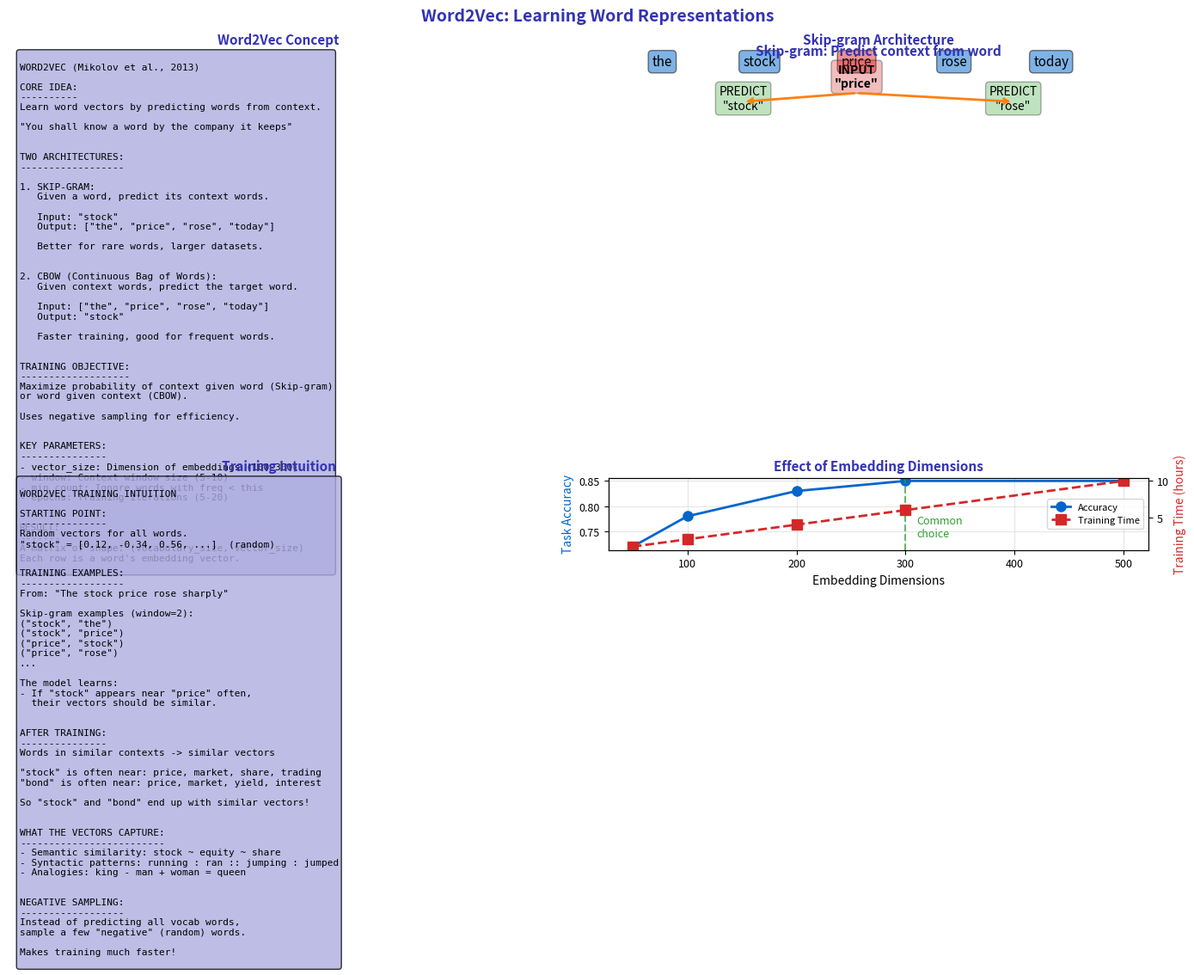

The matplotlib source for this figure: (Note: this script raises an exception after producing the figure.)
"""Word2Vec - Learning Word Representations"""
import matplotlib.pyplot as plt
import numpy as np
from pathlib import Path

plt.rcParams.update({
    'font.size': 10,
    'axes.labelsize': 10,
    'axes.titlesize': 11,
    'xtick.labelsize': 9,
    'ytick.labelsize': 9,
    'legend.fontsize': 9,
    'figure.figsize': (10, 6),
    'figure.dpi': 150
})

MLPURPLE = '#3333B2'
MLLAVENDER = '#ADADE0'
MLBLUE = '#0066CC'
MLORANGE = '#FF7F0E'
MLGREEN = '#2CA02C'
MLRED = '#D62728'

fig, axes = plt.subplots(2, 2, figsize=(14, 10))
fig.suptitle('Word2Vec: Learning Word Representations', fontsize=14, fontweight='bold', color=MLPURPLE)

# Plot 1: Word2Vec concept
ax1 = axes[0, 0]
ax1.axis('off')

concept = '''
WORD2VEC (Mikolov et al., 2013)

CORE IDEA:
----------
Learn word vectors by predicting words from context.

"You shall know a word by the company it keeps"


TWO ARCHITECTURES:
------------------

1. SKIP-GRAM:
   Given a word, predict its context words.

   Input: "stock"
   Output: ["the", "price", "rose", "today"]

   Better for rare words, larger datasets.


2. CBOW (Continuous Bag of Words):
   Given context words, predict the target word.

   Input: ["the", "price", "rose", "today"]
   Output: "stock"

   Faster training, good for frequent words.


TRAINING OBJECTIVE:
-------------------
Maximize probability of context given word (Skip-gram)
or word given context (CBOW).

Uses negative sampling for efficiency.


KEY PARAMETERS:
---------------
- vector_size: Dimension of embeddings (100-300)
- window: Context window size (5-10)
- min_count: Ignore words with freq < this
- epochs: Training iterations (5-20)


RESULT:
-------
A matrix of shape: (vocabulary_size, vector_size)
Each row is a word's embedding vector.
'''

ax1.text(0.02, 0.98, concept, transform=ax1.transAxes, fontsize=8,
         verticalalignment='top', fontfamily='monospace',
         bbox=dict(boxstyle='round', facecolor=MLLAVENDER, alpha=0.8))
ax1.set_title('Word2Vec Concept', fontsize=11, fontweight='bold', color=MLPURPLE)

# Plot 2: Skip-gram visualization
ax2 = axes[0, 1]
ax2.axis('off')

# Draw Skip-gram architecture
sentence = "the stock price rose today"
words = sentence.split()
center_idx = 2  # "price" is center

# Draw words
y = 0.8
for i, word in enumerate(words):
    x = 0.1 + i * 0.18
    color = MLRED if i == center_idx else MLBLUE
    ax2.text(x, y, word, fontsize=11, ha='center',
             bbox=dict(boxstyle='round', facecolor=color, alpha=0.5))

# Draw center word connection
center_x = 0.1 + center_idx * 0.18
ax2.text(center_x, 0.5, 'INPUT\n"price"', fontsize=10, ha='center', fontweight='bold',
         bbox=dict(boxstyle='round', facecolor=MLRED, alpha=0.3))

# Draw context predictions
context = ['stock', 'rose']
for i, ctx in enumerate(context):
    x = 0.25 + i * 0.5
    ax2.text(x, 0.2, f'PREDICT\n"{ctx}"', fontsize=10, ha='center',
             bbox=dict(boxstyle='round', facecolor=MLGREEN, alpha=0.3))
    ax2.annotate('', xy=(x, 0.3), xytext=(center_x, 0.42),
                arrowprops=dict(arrowstyle='->', color=MLORANGE, lw=2))

ax2.text(0.5, 0.95, 'Skip-gram: Predict context from word', fontsize=11, ha='center',
         fontweight='bold', color=MLPURPLE)

ax2.set_xlim(0, 1)
ax2.set_ylim(0, 1)
ax2.set_title('Skip-gram Architecture', fontsize=11, fontweight='bold', color=MLPURPLE)

# Plot 3: Training intuition
ax3 = axes[1, 0]
ax3.axis('off')

training = '''
WORD2VEC TRAINING INTUITION

STARTING POINT:
---------------
Random vectors for all words.
"stock" = [0.12, -0.34, 0.56, ...]  (random)


TRAINING EXAMPLES:
------------------
From: "The stock price rose sharply"

Skip-gram examples (window=2):
("stock", "the")
("stock", "price")
("price", "stock")
("price", "rose")
...

The model learns:
- If "stock" appears near "price" often,
  their vectors should be similar.


AFTER TRAINING:
---------------
Words in similar contexts -> similar vectors

"stock" is often near: price, market, share, trading
"bond" is often near: price, market, yield, interest

So "stock" and "bond" end up with similar vectors!


WHAT THE VECTORS CAPTURE:
-------------------------
- Semantic similarity: stock ~ equity ~ share
- Syntactic patterns: running : ran :: jumping : jumped
- Analogies: king - man + woman = queen


NEGATIVE SAMPLING:
------------------
Instead of predicting all vocab words,
sample a few "negative" (random) words.

Makes training much faster!
'''

ax3.text(0.02, 0.98, training, transform=ax3.transAxes, fontsize=8,
         verticalalignment='top', fontfamily='monospace',
         bbox=dict(boxstyle='round', facecolor=MLLAVENDER, alpha=0.8))
ax3.set_title('Training Intuition', fontsize=11, fontweight='bold', color=MLPURPLE)

# Plot 4: Embedding dimensions effect
ax4 = axes[1, 1]

dimensions = [50, 100, 200, 300, 500]
accuracy = [0.72, 0.78, 0.83, 0.85, 0.85]
training_time = [1, 2, 4, 6, 10]

ax4.plot(dimensions, accuracy, 'o-', color=MLBLUE, linewidth=2, markersize=8, label='Accuracy')

ax4_twin = ax4.twinx()
ax4_twin.plot(dimensions, training_time, 's--', color=MLRED, linewidth=2, markersize=8, label='Training Time')

ax4.set_xlabel('Embedding Dimensions')
ax4.set_ylabel('Task Accuracy', color=MLBLUE)
ax4_twin.set_ylabel('Training Time (hours)', color=MLRED)
ax4.set_title('Effect of Embedding Dimensions', fontsize=11, fontweight='bold', color=MLPURPLE)

# Mark common choice
ax4.axvline(300, color=MLGREEN, linestyle='--', alpha=0.7)
ax4.text(310, 0.74, 'Common\nchoice', fontsize=9, color=MLGREEN)

lines1, labels1 = ax4.get_legend_handles_labels()
lines2, labels2 = ax4_twin.get_legend_handles_labels()
ax4.legend(lines1 + lines2, labels1 + labels2, loc='center right', fontsize=8)
ax4.grid(alpha=0.3)

plt.tight_layout()
plt.savefig(Path(__file__).parent / 'chart.pdf', dpi=300, bbox_inches='tight')
plt.close()
